Photos from the image-classification dataset "G-SET" in the GitHub repository Winckedy/MCANet-Tiny. Its 5 classes are: transverse crack, longitudinal crack, alligator crack, pothole, normal.

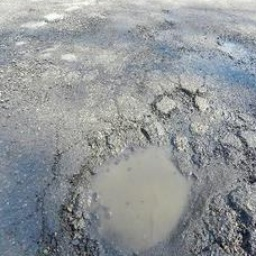
Label: pothole

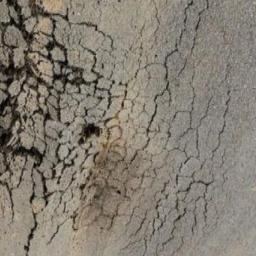
Label: alligator crack

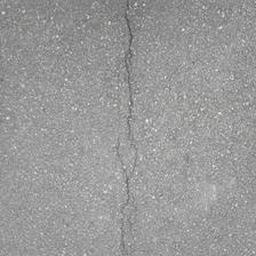
Label: longitudinal crack

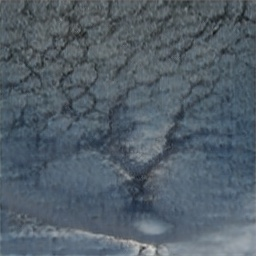
Label: alligator crack

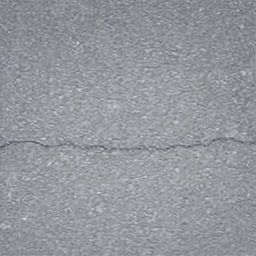
Label: transverse crack

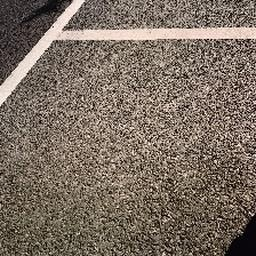
Label: normal
